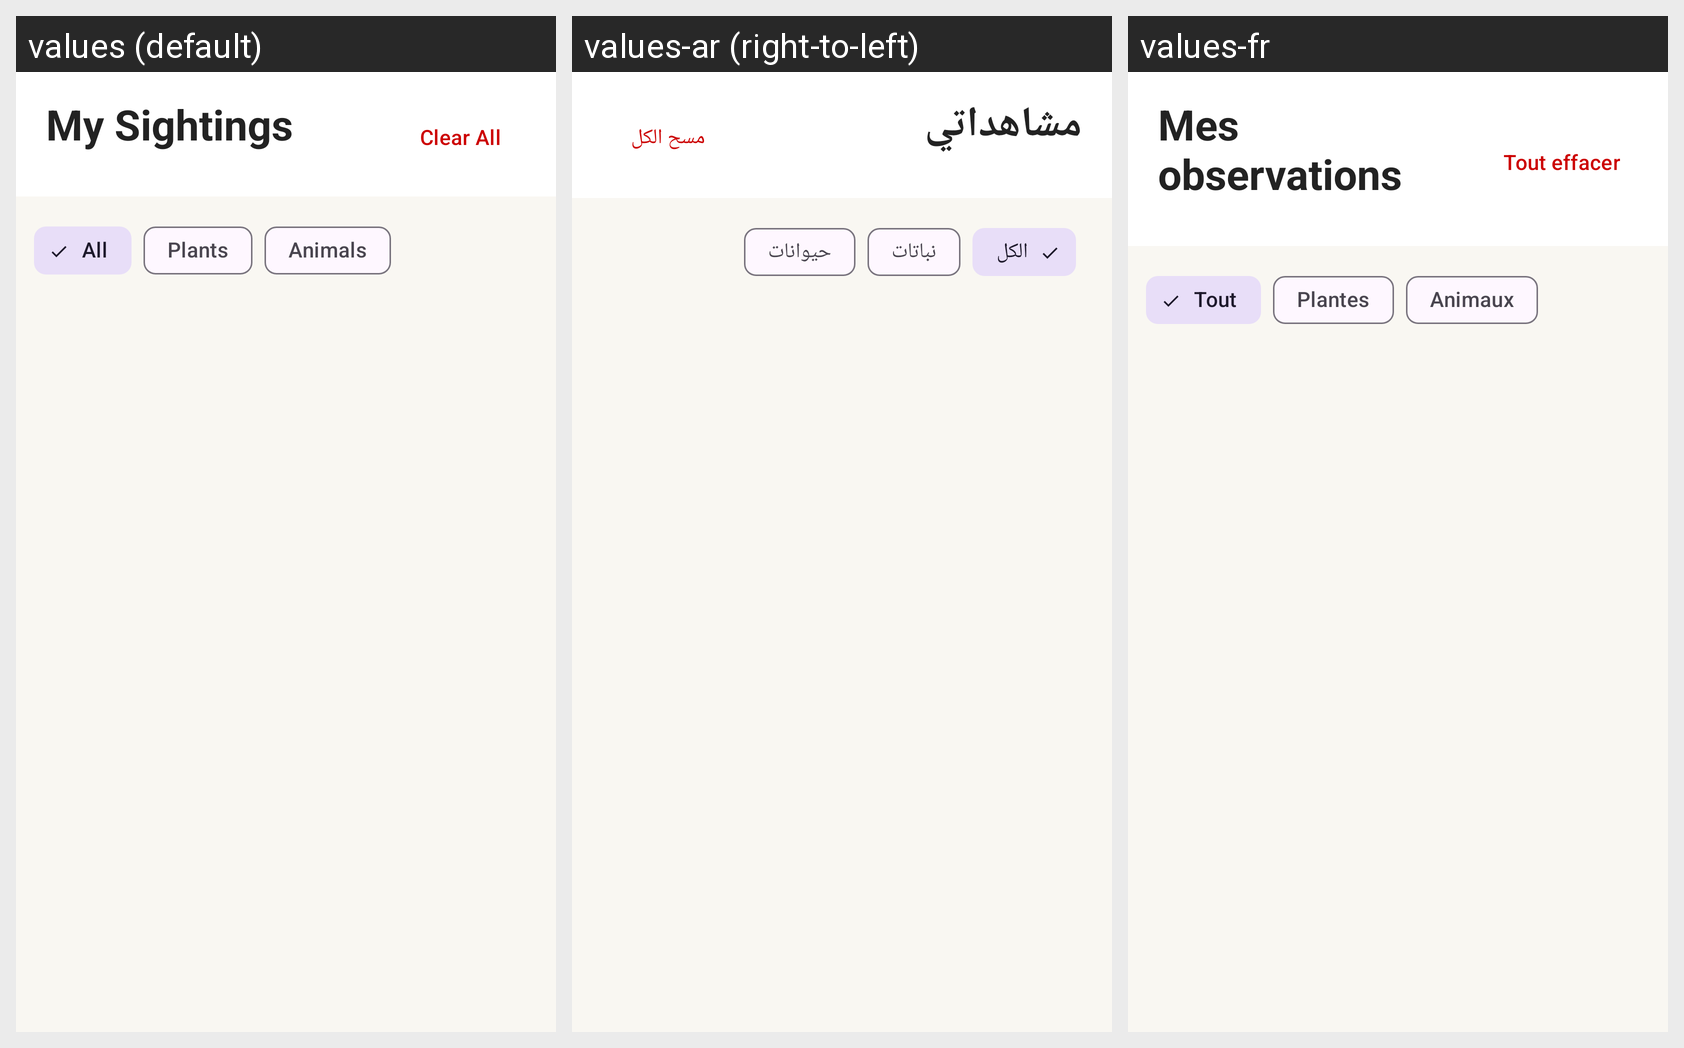

For this localized Android screen grid, give each drawn string resource with its value in every locale shown.
Android screen res/layout/fragment_sightings.xml rendered under 3 locales, left to right: values (default), values-ar (right-to-left), values-fr. Device: Nexus 5 (rendered at 1080×1920; each locale shown at half size, 540×960, under a caption strip naming it); theme Theme.Scout.
Strings drawn on this screen, with the default value and each locale's value (text and hints the layout hard-codes, and strings that could not be matched under every locale, appear in the picture but are not listed):

my_sightings
  values: My Sightings
  values-ar: مشاهداتي
  values-fr: Mes observations

clear_all
  values: Clear All
  values-ar: مسح الكل
  values-fr: Tout effacer

filter_all
  values: All
  values-ar: الكل
  values-fr: Tout

tab_plants
  values: Plants
  values-ar: نباتات
  values-fr: Plantes

tab_animals
  values: Animals
  values-ar: حيوانات
  values-fr: Animaux
